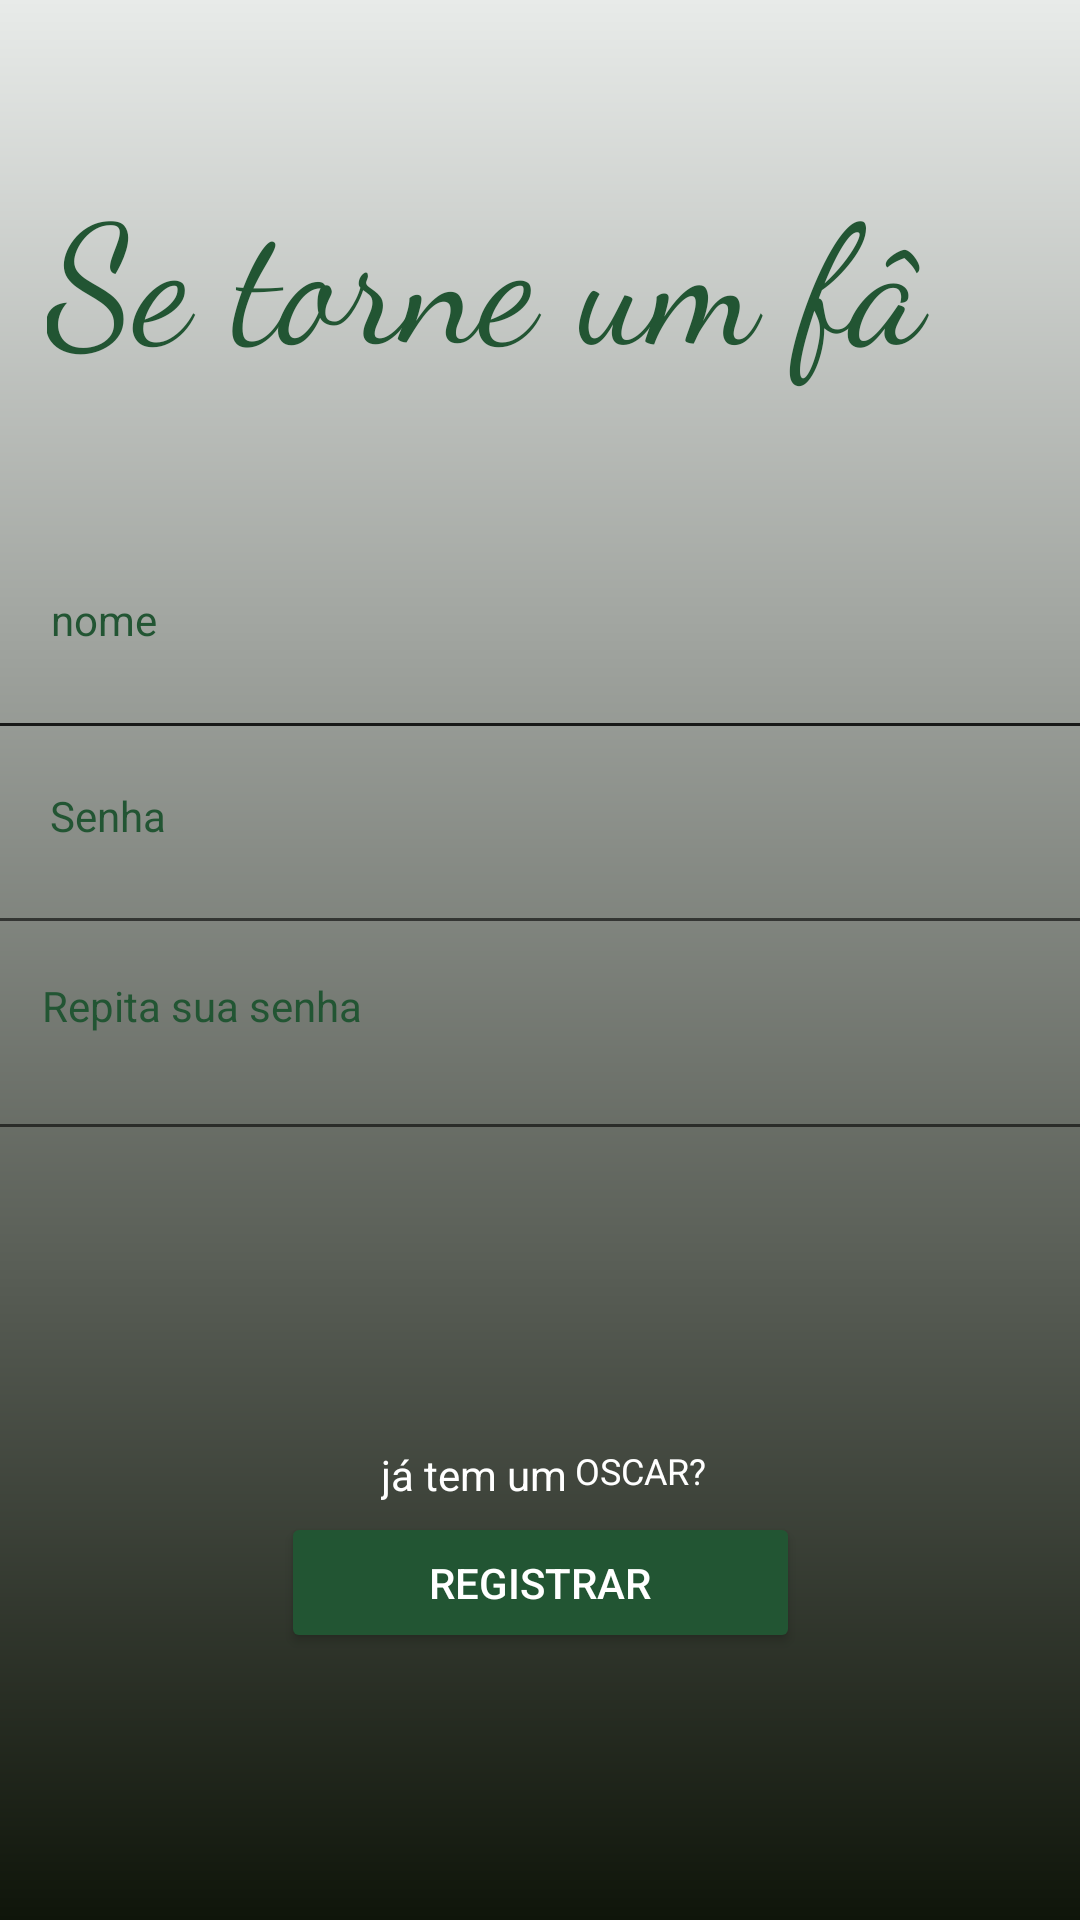

The Android layout XML behind this screen, and the referenced resources:
<!-- AndroidManifest.xml: application theme Theme.Login -->
<!-- res/layout/activity_cadastro.xml -->
<?xml version="1.0" encoding="utf-8"?>
<androidx.constraintlayout.widget.ConstraintLayout xmlns:android="http://schemas.android.com/apk/res/android"
    xmlns:app="http://schemas.android.com/apk/res-auto"
    xmlns:tools="http://schemas.android.com/tools"
    android:layout_width="match_parent"
    android:layout_height="match_parent"
    tools:context=".Cadastro"
    android:background="@drawable/degradelogin">

    <Button
        android:id="@+id/btnsignup"
        android:layout_width="93dp"
        android:layout_height="40dp"
        android:layout_below="@id/btnsignup"
        android:background="#00000000"
        android:fontFamily="sans-serif"
        android:text="@string/voltar2"
        android:textColor="@color/white"
        android:textSize="12sp"
        app:layout_constraintBottom_toBottomOf="parent"
        app:layout_constraintEnd_toEndOf="parent"
        app:layout_constraintHorizontal_bias="0.625"
        app:layout_constraintStart_toStartOf="parent"
        app:layout_constraintTop_toTopOf="parent"
        app:layout_constraintVertical_bias="0.784" />

    <TextView
        android:id="@+id/textView9"
        android:layout_width="wrap_content"
        android:layout_height="wrap_content"
        android:text="@string/novo2"
        android:textColor="@color/white"
        app:layout_constraintBottom_toBottomOf="parent"
        app:layout_constraintEnd_toEndOf="parent"
        app:layout_constraintHorizontal_bias="0.426"
        app:layout_constraintStart_toStartOf="parent"
        app:layout_constraintTop_toTopOf="parent"
        app:layout_constraintVertical_bias="0.776" />

    <Button
        android:id="@+id/btn_cadastrar"
        android:layout_width="173dp"
        android:layout_height="47dp"
        android:layout_below="@id/txt_senha"
        android:backgroundTint="#225533"
        android:text="Registrar"
        android:textColor="#FFFFFF"
        app:layout_constraintBottom_toBottomOf="parent"
        app:layout_constraintEnd_toEndOf="parent"
        app:layout_constraintStart_toStartOf="parent"
        app:layout_constraintTop_toTopOf="parent"
        app:layout_constraintVertical_bias="0.85"
        app:rippleColor="#0F150A" />

    <EditText
        android:id="@+id/txt_senha"
        android:layout_width="380dp"
        android:layout_height="38dp"
        android:layout_below="@id/txt_email "
        android:drawablePadding="5dp"
        android:ems="10"
        android:inputType="textPassword"
        android:textColor="#FFFFFF"
        android:textColorHint="#FFFFFF"
        app:layout_constraintBottom_toBottomOf="parent"
        app:layout_constraintEnd_toEndOf="parent"
        app:layout_constraintHorizontal_bias="0.354"
        app:layout_constraintStart_toStartOf="parent"
        app:layout_constraintTop_toTopOf="parent"
        app:layout_constraintVertical_bias="0.574" />

    <EditText
        android:id="@+id/txt_email"
        android:layout_width="380dp"
        android:layout_height="38dp"
        android:layout_below="@id/txt_nome"
        android:drawablePadding="5dp"
        android:ems="10"
        android:inputType="textPassword"
        android:textColor="#FFFFFF"
        android:textColorHint="#FFFFFF"
        app:layout_constraintBottom_toBottomOf="parent"
        app:layout_constraintEnd_toEndOf="parent"
        app:layout_constraintHorizontal_bias="0.451"
        app:layout_constraintStart_toStartOf="parent"
        app:layout_constraintTop_toTopOf="parent"
        app:layout_constraintVertical_bias="0.46" />

    <EditText
        android:id="@+id/ednome3"
        android:layout_width="380dp"
        android:layout_height="38dp"
        android:drawablePadding="5dp"
        android:ems="10"
        android:foregroundTint="#FFFFFF"
        android:inputType="textPersonName"
        app:layout_constraintBottom_toBottomOf="parent"
        app:layout_constraintEnd_toEndOf="parent"
        app:layout_constraintHorizontal_bias="0.451"
        app:layout_constraintStart_toStartOf="parent"
        app:layout_constraintTop_toTopOf="parent"
        app:layout_constraintVertical_bias="0.352" />

    <TextView
        android:id="@+id/txtlog2"
        android:layout_width="331dp"
        android:layout_height="109dp"
        android:text="@string/fa"
        android:textColor="@color/verdinho"
        android:textSize="55dp"
        app:fontFamily="cursive"
        app:layout_constraintBottom_toBottomOf="parent"
        app:layout_constraintEnd_toEndOf="parent"
        app:layout_constraintHorizontal_bias="0.538"
        app:layout_constraintStart_toStartOf="parent"
        app:layout_constraintTop_toTopOf="parent"
        app:layout_constraintVertical_bias="0.1" />

    <TextView
        android:id="@+id/txtnomee2"
        android:layout_width="56dp"
        android:layout_height="wrap_content"
        android:text="nome"
        android:padding="5dp"
        android:textColor="@color/verdinho"
        app:layout_constraintBottom_toBottomOf="parent"
        app:layout_constraintEnd_toEndOf="parent"
        app:layout_constraintHorizontal_bias="0.039"
        app:layout_constraintStart_toStartOf="parent"
        app:layout_constraintTop_toTopOf="parent"
        app:layout_constraintVertical_bias="0.314" />

    <TextView
        android:id="@+id/textView3"
        android:layout_width="wrap_content"
        android:layout_height="wrap_content"
        android:shadowColor="#FFFFFF"
        android:text="Senha"
        android:padding="5dp"
        android:textColor="@color/verdinho"
        app:layout_constraintBottom_toBottomOf="parent"
        app:layout_constraintEnd_toEndOf="parent"
        app:layout_constraintHorizontal_bias="0.037"
        app:layout_constraintStart_toStartOf="parent"
        app:layout_constraintTop_toTopOf="parent"
        app:layout_constraintVertical_bias="0.421" />

    <TextView
        android:id="@+id/txtsenha2"
        android:layout_width="wrap_content"
        android:layout_height="wrap_content"
        android:text="Repita sua senha"
        android:padding="5dp"
        android:textColor="@color/verdinho"
        app:layout_constraintBottom_toBottomOf="parent"
        app:layout_constraintEnd_toEndOf="parent"
        app:layout_constraintHorizontal_bias="0.037"
        app:layout_constraintStart_toStartOf="parent"
        app:layout_constraintTop_toTopOf="parent"
        app:layout_constraintVertical_bias="0.525" />

    z    <EditText
    android:id="@+id/txt_nome"
    android:layout_width="380dp"
    android:layout_height="38dp"
    android:drawablePadding="5dp"
    android:ems="10"
    android:foregroundTint="#FFFFFF"
    android:inputType="textPersonName"
    android:textColor="#FFFEFE"
    android:textColorHint="#FFFFFF"
    app:layout_constraintBottom_toBottomOf="parent"
    app:layout_constraintEnd_toEndOf="parent"
    app:layout_constraintHorizontal_bias="0.451"
    app:layout_constraintStart_toStartOf="parent"
    app:layout_constraintTop_toTopOf="parent"
    app:layout_constraintVertical_bias="0.352" />

</androidx.constraintlayout.widget.ConstraintLayout>
<!-- resources referenced by this layout -->
<resources>
  <color name="verdinho">#225533</color>
  <color name="white">#FFFFFFFF</color>
  <!-- drawable degradelogin (drawable) -->
  <?xml version="1.0" encoding="utf-8"?>
  <shape xmlns:android="http://schemas.android.com/apk/res/android"
      android:shape="rectangle">
      <gradient
          android:startColor="#0F150A"
          android:endColor="#E8EBE9"
          android:angle="90" />
  
  </shape>
  <string name="fa">Se torne um fâ</string>
  <string name="novo2">já tem um</string>
  <string name="voltar2">Oscar?</string>
  <style name="Theme.Login" parent="Theme.MaterialComponents.DayNight.NoActionBar">
          
          <item name="colorPrimary">@color/purple_500</item>
          <item name="colorPrimaryVariant">@color/purple_700</item>
          <item name="colorOnPrimary">@color/white</item>
          
          <item name="colorSecondary">@color/teal_200</item>
          <item name="colorSecondaryVariant">@color/teal_700</item>
          <item name="colorOnSecondary">@color/black</item>
          
  
          
      </style>
  <color name="purple_500">#FF6200EE</color>
  <color name="purple_700">#FF3700B3</color>
  <color name="teal_200">#FF03DAC5</color>
  <color name="teal_700">#FF018786</color>
  <color name="black">#FF000000</color>
</resources>
